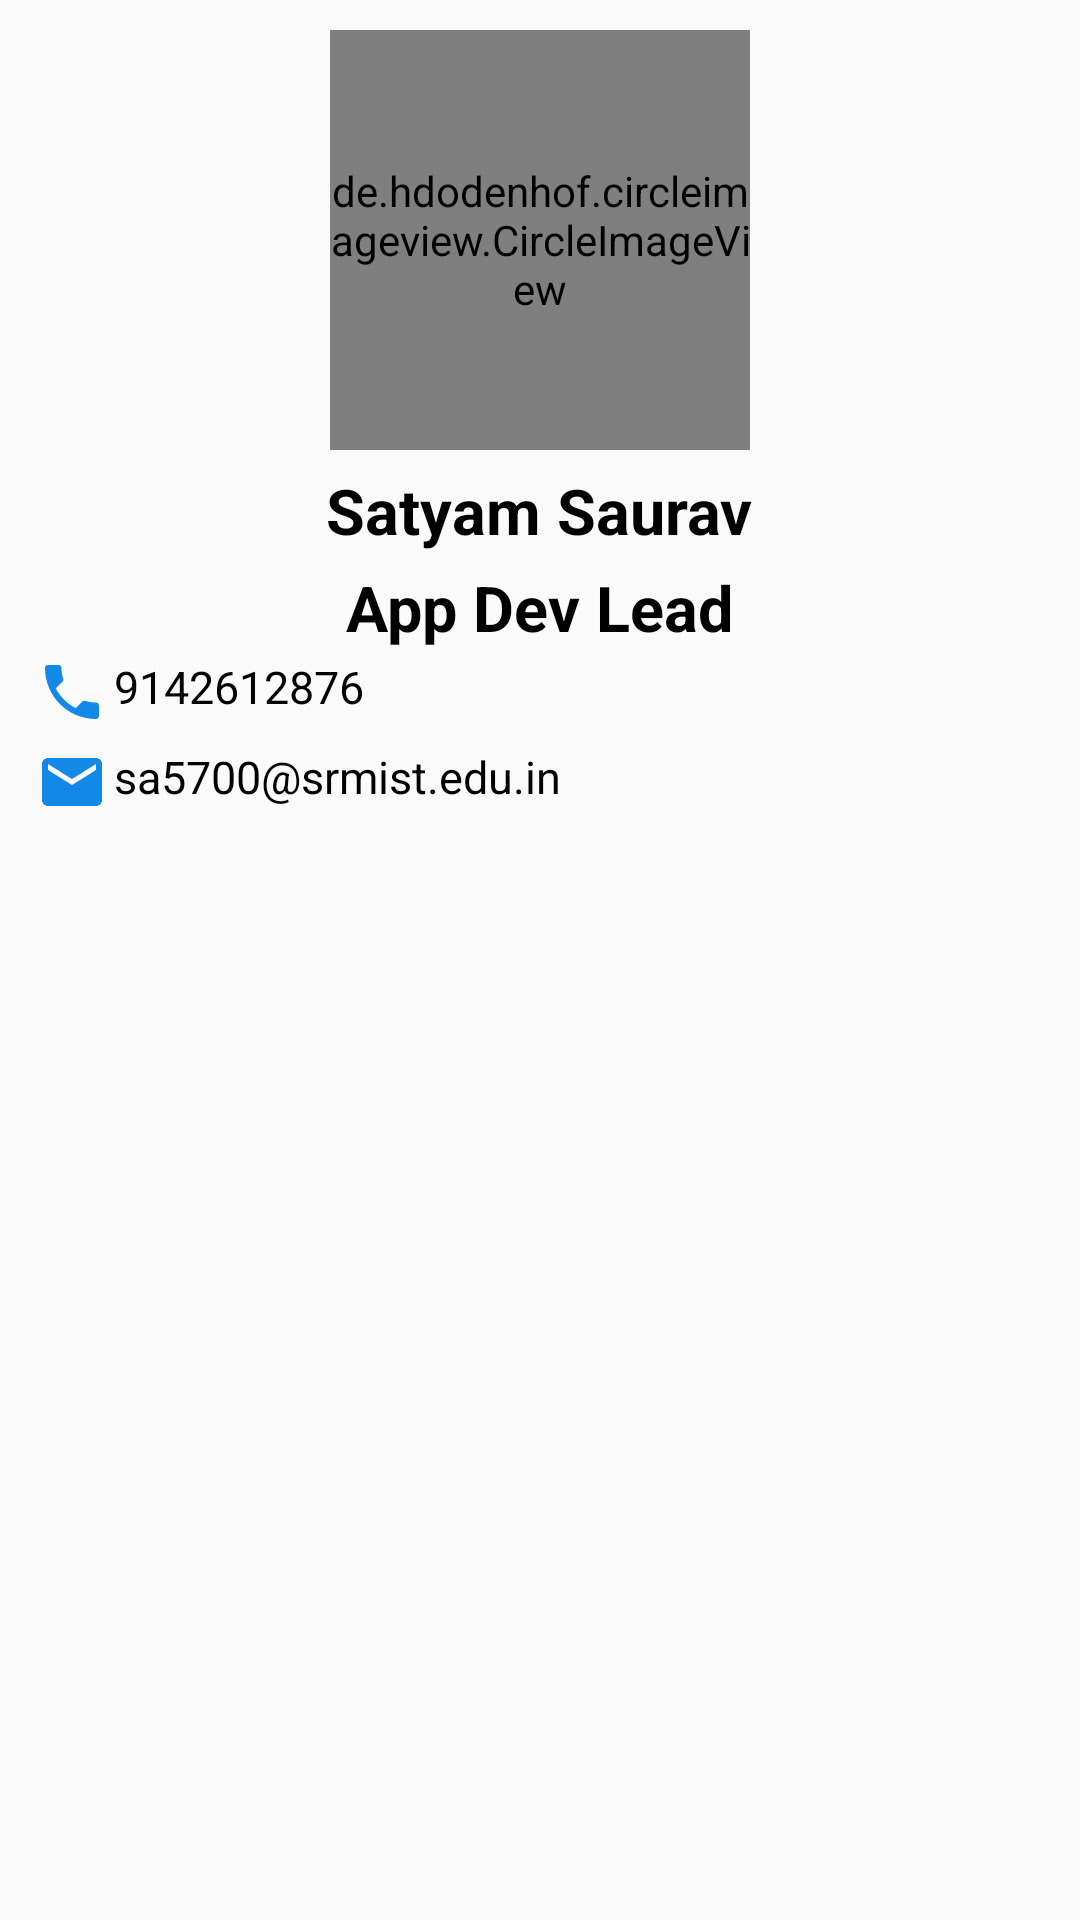

Reconstruct the res/layout file that produces this screen, plus the resources it refers to.
<!-- AndroidManifest.xml: application theme Theme.Csi -->
<!-- res/layout/fragment_applead_fragment.xml -->
<?xml version="1.0" encoding="utf-8"?>
<LinearLayout xmlns:android="http://schemas.android.com/apk/res/android"
    xmlns:tools="http://schemas.android.com/tools"
    android:layout_width="match_parent"
    android:layout_height="match_parent"
    xmlns:app="http://schemas.android.com/apk/res-auto"
    android:orientation="vertical"
    tools:context=".Applead_fragment">

    
    <de.hdodenhof.circleimageview.CircleImageView
        app:civ_border_color="#0A486C"
        app:civ_border_width="2dp"
        android:id="@+id/image_president"
        android:layout_width="140dp"
        android:layout_height="140dp"
        android:src="@drawable/satyampic"
        android:scaleType="centerCrop"
        android:layout_gravity="center_horizontal"
        android:layout_marginTop="10dp"/>

    <TextView
        android:id="@+id/name_president"
        android:layout_width="wrap_content"
        android:layout_height="wrap_content"
        android:text="Satyam Saurav"
        android:textSize="21dp"
        android:textStyle="bold"

        android:textColor="@color/black"
        android:layout_gravity="center_horizontal"
        android:layout_marginTop="6dp"/>

    <TextView
        android:id="@+id/post_president"
        android:layout_width="wrap_content"
        android:layout_height="wrap_content"
        android:text="App Dev Lead"
        android:textSize="21dp"
        android:textStyle="bold"
        android:textColor="@color/black"
        android:layout_gravity="center_horizontal"
        android:layout_marginTop="4dp"/>

    <TextView
        android:id="@+id/phone_applead"
        android:layout_width="wrap_content"
        android:layout_height="wrap_content"
        android:drawableLeft="@drawable/baseline_phone_24"
        android:drawablePadding="2dp"
        android:text="9142612876"
        android:textSize="15dp"
        android:padding="2dp"
        android:textColor="@color/black"
        android:layout_marginLeft="10dp"
        />

    <TextView
        android:id="@+id/email_applead"
        android:layout_width="wrap_content"
        android:layout_height="wrap_content"
        android:drawableLeft="@drawable/baseline_phone_24"
        android:drawablePadding="2dp"
        android:padding="2dp"
        android:text="sa5700@srmist.edu.in"
        android:textSize="15dp"

        android:drawableStart="@drawable/baseline_email_24"
        android:layout_marginTop="2dp"
        android:textColor="@color/black"
        android:layout_marginLeft="10dp"
        />

</LinearLayout>
<!-- resources referenced by this layout -->
<resources>
  <!-- drawable baseline_email_24 (drawable) -->
  <vector android:height="24dp" android:tint="#1288E7"
      android:viewportHeight="24" android:viewportWidth="24"
      android:width="24dp" xmlns:android="http://schemas.android.com/apk/res/android">
      <path android:fillColor="@android:color/white" android:pathData="M20,4L4,4c-1.1,0 -1.99,0.9 -1.99,2L2,18c0,1.1 0.9,2 2,2h16c1.1,0 2,-0.9 2,-2L22,6c0,-1.1 -0.9,-2 -2,-2zM20,8l-8,5 -8,-5L4,6l8,5 8,-5v2z"/>
  </vector>
  <!-- drawable baseline_phone_24 (drawable) -->
  <vector android:height="24dp" android:tint="#1288E7"
      android:viewportHeight="24" android:viewportWidth="24"
      android:width="24dp" xmlns:android="http://schemas.android.com/apk/res/android">
      <path android:fillColor="@android:color/white" android:pathData="M6.62,10.79c1.44,2.83 3.76,5.14 6.59,6.59l2.2,-2.2c0.27,-0.27 0.67,-0.36 1.02,-0.24 1.12,0.37 2.33,0.57 3.57,0.57 0.55,0 1,0.45 1,1V20c0,0.55 -0.45,1 -1,1 -9.39,0 -17,-7.61 -17,-17 0,-0.55 0.45,-1 1,-1h3.5c0.55,0 1,0.45 1,1 0,1.25 0.2,2.45 0.57,3.57 0.11,0.35 0.03,0.74 -0.25,1.02l-2.2,2.2z"/>
  </vector>
  <!-- drawable satyampic: jpg bitmap (drawable, 142328 bytes) -->
  <style name="Theme.Csi" parent="Theme.AppCompat.DayNight.NoActionBar">
          
          <item name="colorPrimary">@color/purple_500</item>
          <item name="colorPrimaryVariant">@color/purple_700</item>
          <item name="colorOnPrimary">@color/white</item>
          
          <item name="colorSecondary">@color/teal_200</item>
          <item name="colorSecondaryVariant">@color/teal_700</item>
          <item name="colorOnSecondary">@color/black</item>
          
          <item name="android:statusBarColor">?attr/colorPrimaryVariant</item>
          
          <item name="bottomSheetDialogTheme">@style/AppBottomSheetDialogTheme</item>
      </style>
  <style name="AppBottomSheetDialogTheme" parent="Theme.Design.Light.BottomSheetDialog">
          <item name="bottomSheetStyle">@style/AppModalStyle</item>
      </style>
  <style name="AppModalStyle" parent="Widget.Design.BottomSheet.Modal">
          <item name="android:background">@drawable/rounded_corner_bottomsheet</item>
      </style>
  <!-- drawable rounded_corner_bottomsheet (drawable) -->
  <?xml version="1.0" encoding="utf-8"?>
  <shape xmlns:android="http://schemas.android.com/apk/res/android">
  
      <solid
          android:color="@color/white"/>
      <corners
          android:topLeftRadius="20dp"
          android:topRightRadius="20dp"
          />
  </shape>
  <!-- not gathered from this repository: default colours our renderer supplied (Android Studio template values) -->
  <color name="purple_500">#FF6200EE</color>
  <color name="purple_700">#FF3700B3</color>
  <color name="teal_200">#FF03DAC5</color>
  <color name="teal_700">#FF018786</color>
  <color name="black">#FF000000</color>
  <color name="white">#FFFFFFFF</color>
</resources>
